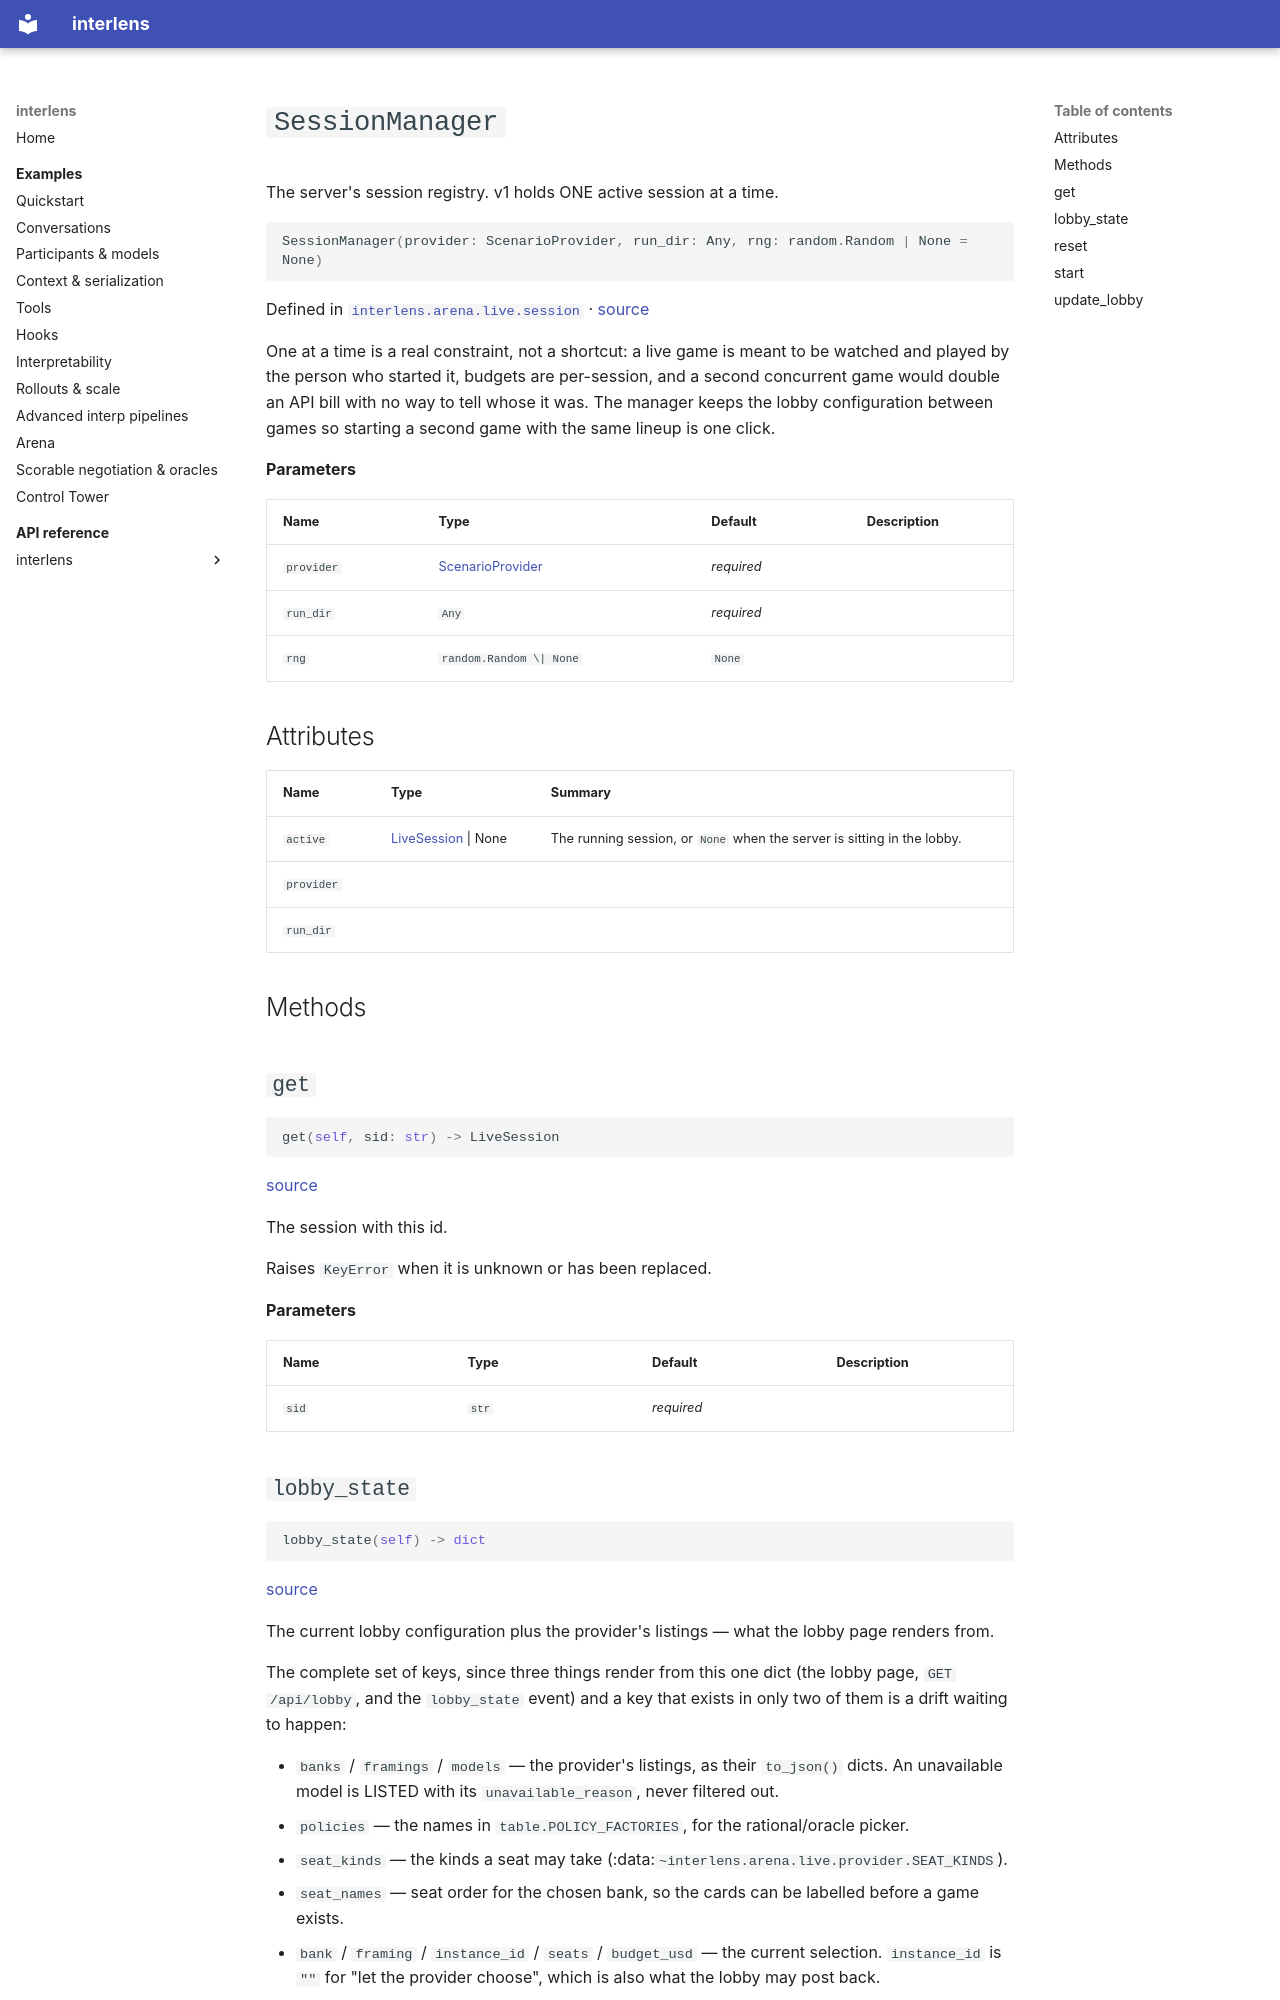

repository: Sid-MB/interlens · page: reference/interlens/arena/live/session/SessionManager/index.html · generator: mkdocs

# `SessionManager`

The server's session registry. v1 holds ONE active session at a time.

```python
SessionManager(provider: ScenarioProvider, run_dir: Any, rng: random.Random | None = None)
```

Defined in [`interlens.arena.live.session`](index.md) · [source](https://github.com/Sid-MB/interlens/blob/main/src/interlens/arena/live/session.py#L594-L823)

One at a time is a real constraint, not a shortcut: a live game is meant to be watched and played by the
person who started it, budgets are per-session, and a second concurrent game would double an API bill with no
way to tell whose it was. The manager keeps the lobby configuration between games so starting a second game
with the same lineup is one click.

**Parameters**

| Name | Type | Default | Description |
|---|---|---|---|
| `provider` | [ScenarioProvider](../provider/ScenarioProvider.md) | *required* |  |
| `run_dir` | `Any` | *required* |  |
| `rng` | `random.Random \| None` | `None` |  |

## Attributes {#attributes}

| Name | Type | Summary |
|---|---|---|
| `active` | [LiveSession](LiveSession.md) \| None | The running session, or `None` when the server is sitting in the lobby. |
| `provider` |  |  |
| `run_dir` |  |  |

## Methods {#methods}

## `get` {#get}

```python
get(self, sid: str) -> LiveSession
```

[source](https://github.com/Sid-MB/interlens/blob/main/src/interlens/arena/live/session.py#L646-L649)

The session with this id.

Raises `KeyError` when it is unknown or has been replaced.

**Parameters**

| Name | Type | Default | Description |
|---|---|---|---|
| `sid` | `str` | *required* |  |
